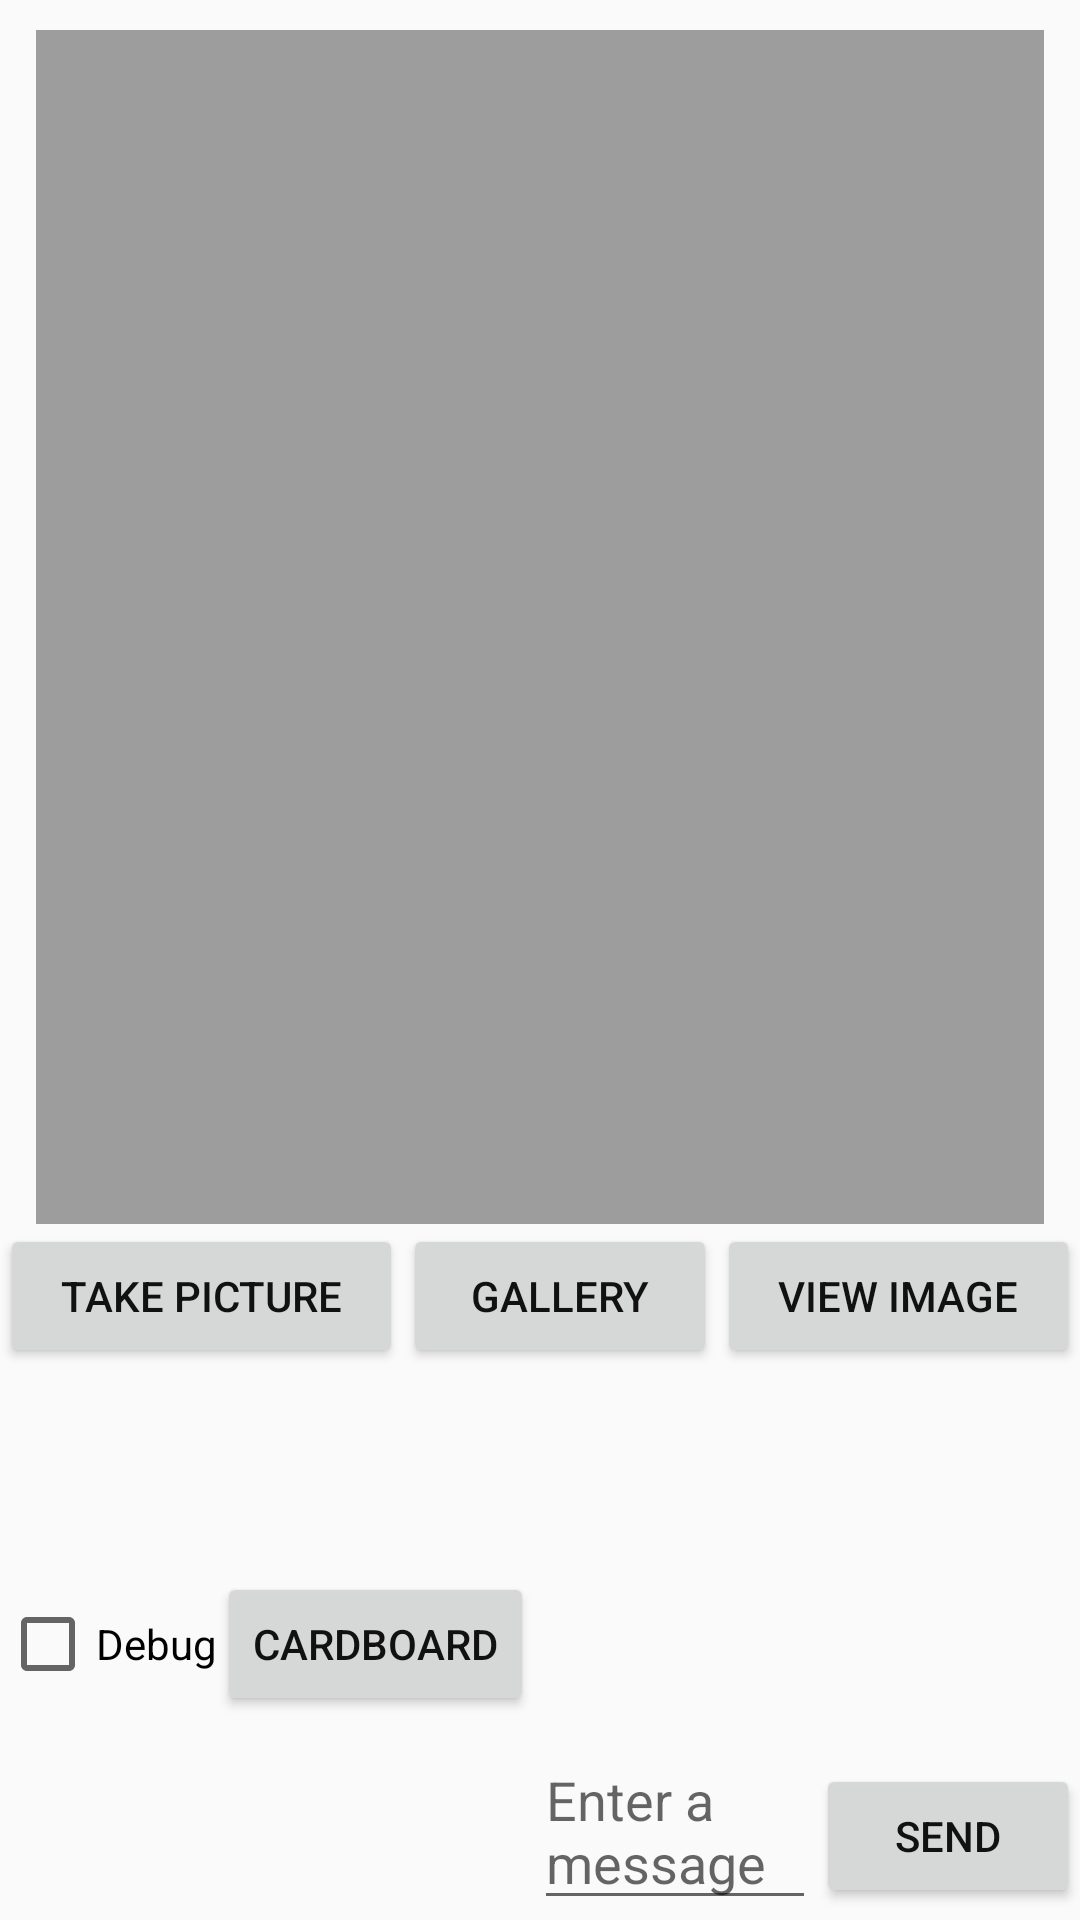

This screen was rendered from an Android layout file. Write that file and the resources it references.
<!-- AndroidManifest.xml: application theme AppTheme -->
<!-- res/layout/activity_my.xml -->
<LinearLayout xmlns:android="http://schemas.android.com/apk/res/android"
    xmlns:tools="http://schemas.android.com/tools"
    android:orientation="vertical"
    android:layout_width="match_parent"
    android:layout_height="match_parent">

    <LinearLayout
        android:orientation="vertical"
        android:layout_width="fill_parent"
        android:layout_height="456dp"
        android:weightSum="1">

        <ImageView android:id="@+id/imageView"
            android:layout_weight="1"
            android:layout_gravity="center_horizontal"
            android:layout_width="336dp"
            android:layout_height="335dp"
            android:src = "#5f000000"
            android:paddingTop="10dp" />

        <LinearLayout
            android:orientation="horizontal"
            android:layout_width="fill_parent"
            android:layout_height="wrap_content"
            android:weightSum="3">

            <Button
                android:layout_width="wrap_content"
                android:layout_height="wrap_content"
                android:text="@string/button_take_picture"
                android:onClick="openCamera"
                android:layout_weight="1" />

            <Button
                android:layout_width="wrap_content"
                android:layout_height="wrap_content"
                android:text="Gallery"
                android:onClick="selectFromGallery"
                android:layout_weight="1" />

            <Button
                android:layout_width="wrap_content"
                android:layout_height="wrap_content"
                android:text="View Image"
                android:id="@+id/button"
                android:onClick="goToSensors"
                android:layout_weight="1" />
        </LinearLayout>

    </LinearLayout>

    <LinearLayout
        android:orientation="horizontal"
        android:layout_width="fill_parent"
        android:layout_height="fill_parent">

        <CheckBox
            android:layout_width="wrap_content"
            android:layout_height="match_parent"
            android:text="Debug"
            android:onClick="onToggleClicked"
            android:id="@+id/checkBox" />

        <Button
            style="?android:attr/buttonStyleSmall"
            android:layout_width="wrap_content"
            android:layout_height="wrap_content"
            android:text="Cardboard"
            android:onClick="goToCardboard"
            android:id="@+id/button2" />

        <EditText android:id="@+id/edit_message"
            android:layout_weight="1"
            android:layout_width="0dp"
            android:layout_height="wrap_content"
            android:hint="@string/edit_message"
            android:layout_gravity="bottom" />

        <Button
            android:layout_width="wrap_content"
            android:layout_height="wrap_content"
            android:text="@string/button_send"
            android:onClick="sendMessage"
            android:layout_gravity="bottom" />

    </LinearLayout>

</LinearLayout>
<!-- resources referenced by this layout -->
<resources>
  <string name="button_send">Send</string>
  <string name="button_take_picture">Take Picture</string>
  <string name="edit_message">Enter a message</string>
  <style name="AppTheme" parent="Theme.AppCompat.Light.DarkActionBar">
          <item name="android:layout_width">fill_parent</item>
          <item name="android:layout_height">wrap_content</item>
          <item name="android:textColor">#111111</item>
          
      </style>
</resources>
